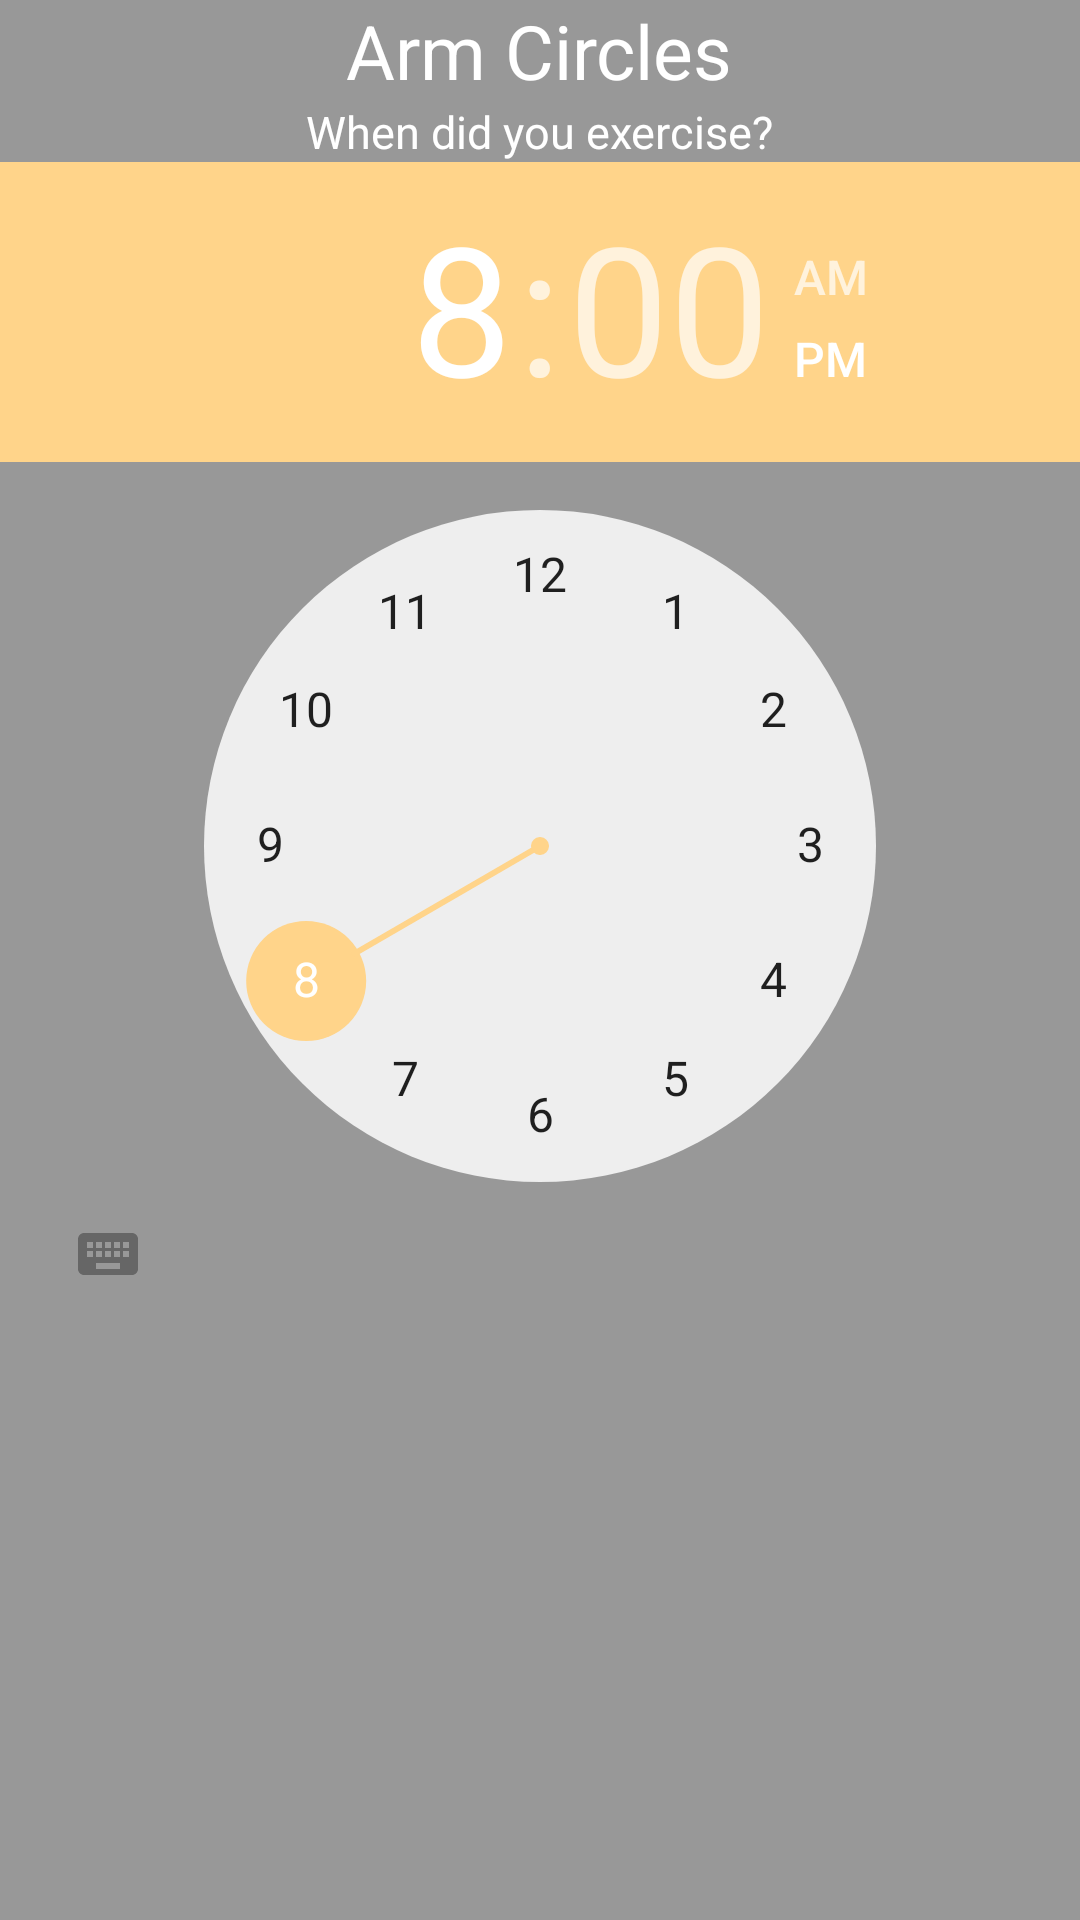

Reconstruct the res/layout file that produces this screen, plus the resources it refers to.
<!-- AndroidManifest.xml: application theme AppTheme -->
<!-- res/layout/feed_back.xml -->
<?xml version="1.0" encoding="utf-8"?>
<RelativeLayout xmlns:android="http://schemas.android.com/apk/res/android"
    android:layout_width="match_parent"
    android:layout_height="match_parent"
    xmlns:app="http://schemas.android.com/apk/res-auto"
    android:background="#64000000"
    android:layout_margin="35dp">

    <TextView
        android:id="@+id/name"
        android:layout_alignParentTop="true"
        android:textColor="#ffffff"
        android:layout_centerInParent="true"
        android:text="Arm Circles"
        android:textSize="25sp"
        android:layout_width="wrap_content"
        android:layout_height="wrap_content" />

    <TextView
        android:id="@+id/question"
        android:textColor="#ffffff"
        android:layout_centerInParent="true"
        android:text="When did you exercise?"
        android:layout_below="@+id/name"
        android:textSize="15sp"
        android:layout_width="wrap_content"
        android:layout_height="wrap_content" />

    <TimePicker
        android:layout_below="@+id/question"

        android:layout_centerInParent="true"
        android:layout_width="wrap_content"
        android:layout_height="wrap_content"/>

    <Button
        android:id="@+id/restart"
        android:background="@drawable/ic_restart_whit_24dp"
        android:layout_alignParentLeft="true"
        android:layout_alignParentBottom="true"
        android:layout_width="24dp"
        android:layout_height="24dp" />

</RelativeLayout>
<!-- resources referenced by this layout -->
<resources>
  <style name="AppTheme" parent="Theme.AppCompat.Light.DarkActionBar">
          
          <item name="colorPrimary">@color/colorPrimary</item>
          <item name="colorPrimaryDark">@color/colorPrimaryDark</item>
          <item name="colorAccent">#ffd48a</item>
      </style>
  <!-- not gathered from this repository: default colours our renderer supplied (Android Studio template values) -->
  <color name="colorPrimary">#FF6200EE</color>
  <color name="colorPrimaryDark">#FF3700B3</color>
</resources>
